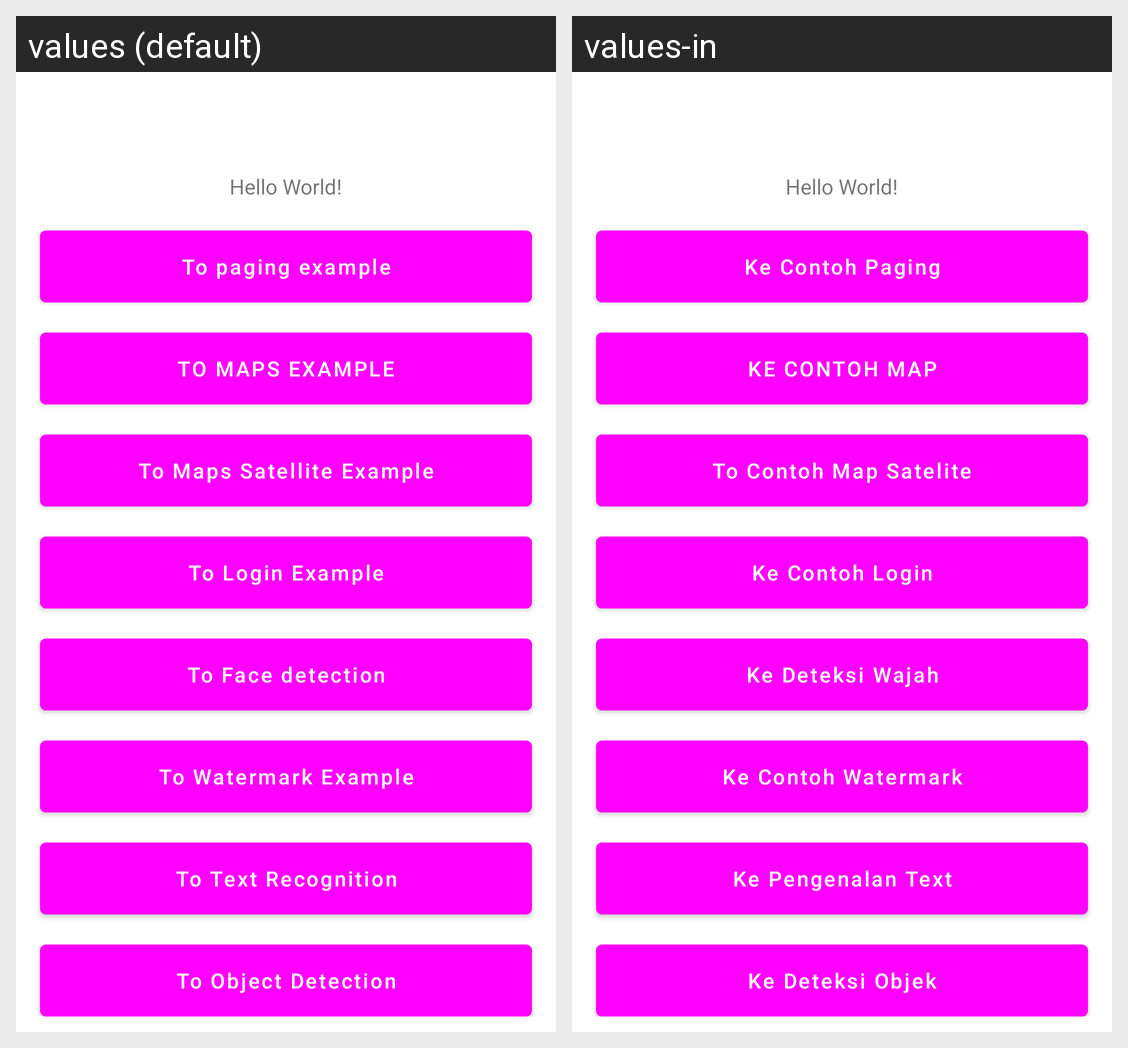

For this localized Android screen grid, give each drawn string resource with its value in every locale shown.
Android screen res/layout/activity_main.xml rendered under 2 locales, left to right: values (default), values-in. Device: Nexus 5 (rendered at 1080×1920; each locale shown at half size, 540×960, under a caption strip naming it); theme Theme.BaseProjectMVVMandroid.
Strings drawn on this screen, with the default value and each locale's value (text and hints the layout hard-codes, and strings that could not be matched under every locale, appear in the picture but are not listed):

to_paging_example
  values: To paging example
  values-in: Ke Contoh Paging

to_maps_example
  values: To Maps Example
  values-in: Ke Contoh Map

to_maps_satellite
  values: To Maps Satellite Example
  values-in: To Contoh Map Satelite

to_login_example
  values: To Login Example
  values-in: Ke Contoh Login

to_face_detection
  values: To Face detection
  values-in: Ke Deteksi Wajah

to_watermark_example
  values: To Watermark Example
  values-in: Ke Contoh Watermark

to_text_recognition
  values: To Text Recognition
  values-in: Ke Pengenalan Text

to_object_detection
  values: To Object Detection
  values-in: Ke Deteksi Objek
